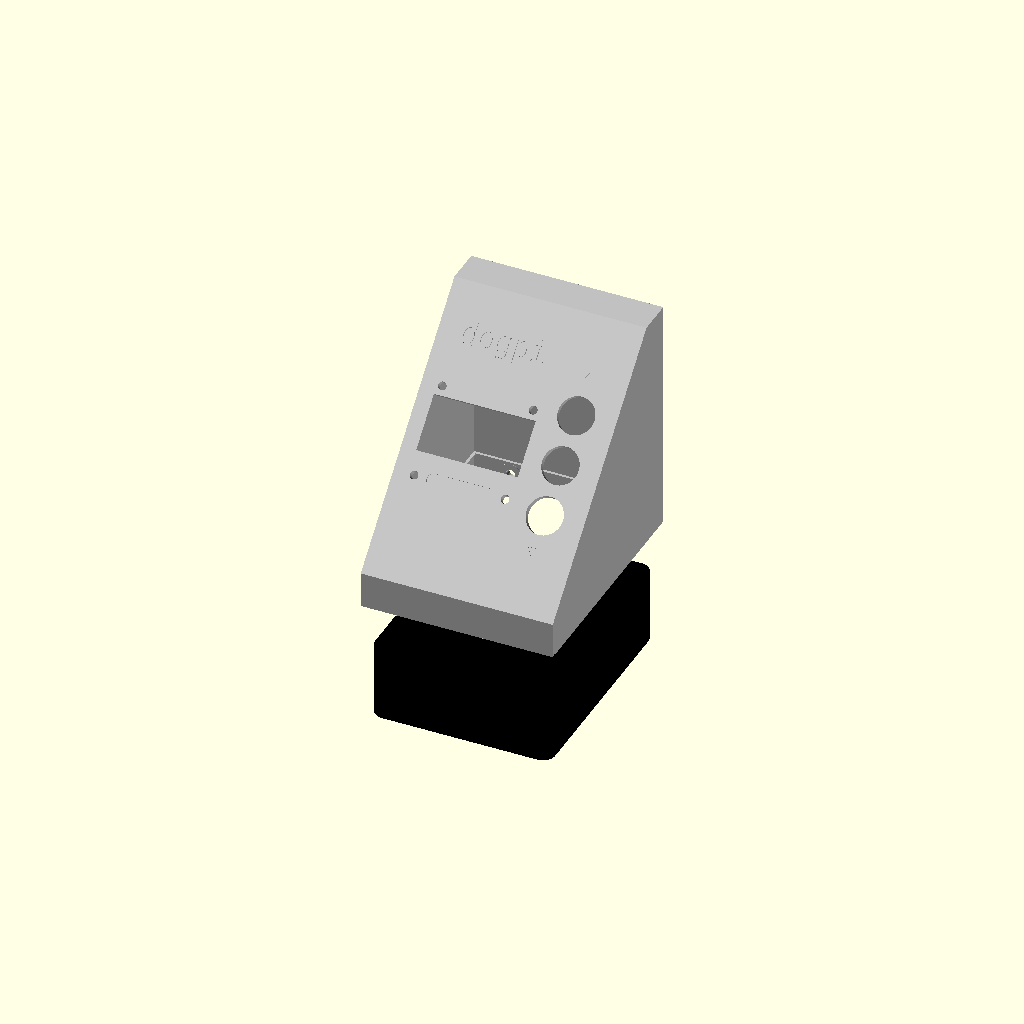
Cell 1 — every parameter at its default value.
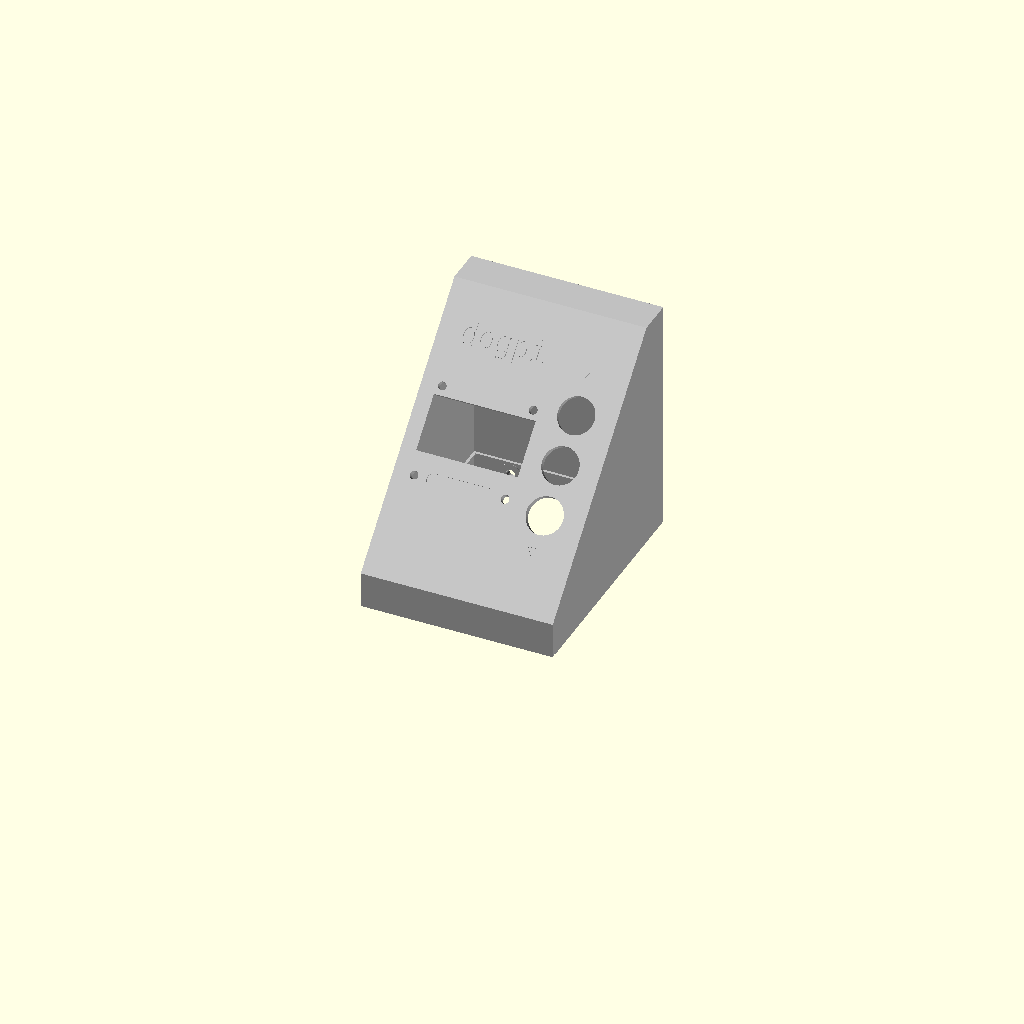
Cell 2: show_base = false (everything else at default).
One fixed orthographic camera (rotation 55°, 0°, 25°; colour scheme Cornfield) for every cell.
OpenSCAD source file cad/dogpi.scad:
////\\/\\//\\//\\//\\//\\//\\//\\//\\//\\//\\//\\//\\//\\//\\//\\//\\//\\//\\//\\//
// Author: Austin Baber (github.com/austinjbaber)
// DogPi enclosure v8 - front tuck-tabs and rear screw closure
// Raspberry Pi Zero 2 W + 1.3" SH1106 OLED + 3x 12mm momentary buttons
//\\/\\//\\//\\//\\//\\//\\//\\//\\//\\//\\//\\//\\//\\//\\//\\//\\//\\//\\//\\//

$fn = 48;

// -----------------------------------------------------------------------------
// View controls
// -----------------------------------------------------------------------------
show_base = true;
show_lid = true;
show_assembled = false;   // false = exploded view
explode_gap = 16;

// -----------------------------------------------------------------------------
// Printer / fit tuning
// -----------------------------------------------------------------------------
fit = 0.30;                // general lid-to-base clearance
button_hole_clear = 0.20;  // extra diameter added to 12 mm button holes
oled_mount_hole_clear = 0.25; // extra diameter added to OLED M2.5 mounting holes

//\\/\\//\\//\\//\\//\\//\\//\\//\\//\\//\\//\\//\\//\\//\\//\\//\\//\\//\\//\\//
// General case params
//\\/\\//\\//\\//\\//\\//\\//\\//\\//\\//\\//\\//\\//\\//\\//\\//\\//\\//\\//\\//
wall = 2.4;      // base wall thickness
floor_t = 3.8;   // base floor thickness
face_t = 3.0;    // lid/control-deck shell thickness
skirt_t = 1.8;   // lid skirt wall thickness
skirt_h = 8;   // how far the lid overlaps down over the base
corner_r = 4.0;  // outside corner radius

base_x = 60;    // overall base width  (left/right)
base_y = 75;     // overall base depth  (front/back)
base_h = 25;   // overall base height

lid_inner_x = base_x + 2*fit;
lid_inner_y = base_y + 2*fit;
lid_x = lid_inner_x + 2*skirt_t;
lid_y = lid_inner_y + 2*skirt_t;

// -----------------------------------------------------------------------------
// Shared closure and assembly parameters
// -----------------------------------------------------------------------------
closure_screw_x = 18.0;        // left/right screw centers
closure_screw_d = 3.0;         // horizontal M2.5 clearance for FDM printing
closure_screw_z = base_h - skirt_h/2; // base/global Z = 21 mm
closure_screw_lid_z = closure_screw_z - (base_h - skirt_h);

pivot_path_max_angle = 6.5;
pivot_preview_angle = 3.75;     // middle of the validated assembly path
pivot_preview_slide = 0.27;    // peak temporary +Y travel while lowering rear
interference_test_gap = 0.01; // ignores the intentional stop-lip/rim contact

////\\/\\//\\//\\//\\//\\//\\//\\//\\//\\//\\//\\//\\//\\//\\//\\//\\//\\//\\//\\//
// Lid parameters
////\\/\\//\\//\\//\\//\\//\\//\\//\\//\\//\\//\\//\\//\\//\\//\\//\\//\\//\\//\\//

// -----------------------------------------------------------------------------
// Front tuck-tab closure
// -----------------------------------------------------------------------------
// Two rigid tongues on the low/front lid skirt enter matching receivers in the
// base. The rear then pivots down and is retained by two horizontal M2.5 screws
// threaded into drop-in captive nuts.
front_tab_x = 17.0;            // left/right tab centers
front_tab_w = 11.0;
front_tab_depth = 2.1;         // projection from the lid skirt into the base
front_tab_t = 1.6;
front_tab_lid_z = 1.4;         // low placement leaves room for the lid to pivot
front_tab_root_overlap = 0.40;
front_tab_nose_bevel = 0.45;

front_skirt_bevel = 1.00;      // lower-inner clearance during pivot-and-slide
closure_bearing_pad_d = 7.0;
closure_bearing_pad_depth = 0.20;

// -----------------------------------------------------------------------------
// Angled control deck geometry
// -----------------------------------------------------------------------------
panel_angle = 45;               // display/button plane angle
rear_deck_d = 12;             // flat rear band after slope ends
roof_low_top_z = skirt_h + 4.0; // top height at front edge of lid

// Slope starts immediately at the front edge
panel_rear_y = lid_y/2 - rear_deck_d;
panel_run_y = panel_rear_y + lid_y/2;

roof_high_top_z = roof_low_top_z + tan(panel_angle) * panel_run_y;

// Midpoint of the sloped section, used by panel_frame()
panel_mid_y = (-lid_y/2 + panel_rear_y) / 2;
panel_mid_z = (roof_low_top_z + roof_high_top_z) / 2;

// -----------------------------------------------------------------------------
// OLED module
// -----------------------------------------------------------------------------
oled_hole_d = 2.5 + oled_mount_hole_clear;
oled_hole_dx = 30.4;
oled_hole_dy = 28.5;

// Target physical window opening in lid
oled_window_x = 34.0;
oled_window_y = 18.0;

oled_window_center_y = 11.25 - oled_window_y/2;  // = 2.25
oled_window_offset_x = 0.0;

// OLED centered on the angled deck
// In local panel coordinates: x is left/right across case, y is up/down along the deck.
oled_lx = -10;
oled_ly = 0;

// -----------------------------------------------------------------------------
// 12 mm panel buttons
// -----------------------------------------------------------------------------
button_panel_hole = 12.0 + button_hole_clear;

// single vertical button column to the right of the OLED
btn_col_x  = 19;
btn_step_y = 16.0;   // center-to-center spacing from middle to top/bottom

btn_up_y   =  btn_step_y;
btn_sel_y  =  0;
btn_down_y = -btn_step_y;

// shared list so placement only lives in one place
button_positions = [
    [btn_col_x, btn_up_y],
    [btn_col_x, btn_sel_y],
    [btn_col_x, btn_down_y]
];

// -----------------------------------------------------------------------------
// Lid branding / button markers / pill recess
// -----------------------------------------------------------------------------

// font sampler: change this index and re-render
// if one doesn't exist on your system, try another
font_options = [
    "Arial:style=Bold",
    "Verdana:style=Bold",
    "Trebuchet MS:style=Bold",
    "Segoe UI:style=Bold",
    "Bahnschrift:style=Bold",
    "Liberation Sans:style=Bold",
    "DejaVu Sans:style=Bold",
    "Helvetica:style=Bold",
    "Lucida Console:style=Bold",
    "Consolas:style=Regular",
    "Consolas:style=Bold"
];
font_i = 9;
brand_font = font_options[min(max(font_i, 0), len(font_options)-1)];

brand_text = "dogpi";
brand_size = 7;
brand_spacing = 1.0;
brand_depth = 0.40;

// local panel coordinates
// x = left/right across lid
// y = along the sloped deck
brand_x = -10;
brand_y = btn_up_y + 15.0;   // above select button

tri_enable = true;
tri_depth = 0.35;
tri_w = 4.2;
tri_h = 3.3;
tri_x = btn_col_x;   // aligned with button column

under_oled_recess_enable = true;
under_oled_recess_depth  = 0.35;
under_oled_recess_x      = oled_lx;
under_oled_recess_y      = oled_ly - oled_hole_dy/2;
under_oled_recess_w      = 22.0;
under_oled_recess_h      = 4.0;
under_oled_recess_r      = 2;

// -----------------------------------------------------------------------------
// Inner stop lip (3-sided)
// -----------------------------------------------------------------------------
stop_lip_inset  = 0.9;   // how far the lip projects inward
stop_lip_h      = 0.7;   // lip thickness upward from z = skirt_h
stop_lip_shell_overlap = 0.15;

////\\/\\//\\//\\//\\//\\//\\//\\//\\//\\//\\//\\//\\//\\//\\//\\//\\//\\//\\//\\//
// Base parameters
////\\/\\//\\//\\//\\//\\//\\//\\//\\//\\//\\//\\//\\//\\//\\//\\//\\//\\//\\//\\//

// -----------------------------------------------------------------------------
// Raspberry Pi Zero 2 W
// -----------------------------------------------------------------------------
pi_x = 65.0;
pi_y = 30.0;
pi_hole_inset = 3.5;
pi_hole_dx = 58.0;
pi_hole_dy = 23.0;

pi_mount_clear_d = 2.8;

pi_counterbore_d = 5.0;   // counterbore diameter
pi_counterbore_h = 3.0;   // counterbore depth

pi_right_gap = 1;
pi_rear_gap = 2.5;
// Pi is rotated 90 degrees so ports face the right wall.
pi_origin_x =  base_x/2 - wall - pi_right_gap - pi_y;
pi_origin_y =  base_y/2 - wall - pi_rear_gap - pi_x;

// -----------------------------------------------------------------------------
// Port tunnel params (based on Pi drawing X positions)
// -----------------------------------------------------------------------------
side_tunnel_x = base_x/2 - wall - 0.6;
side_tunnel_depth = wall + 1.2;
side_port_clear = 0.50;
side_port_z = 5.1;

// Connector opening sizes before applying side_port_clear in Y.
mini_hdmi_w = 13.0;
mini_hdmi_h = 7.0;
micro_usb_w = 10.0;
micro_usb_h = 7.5;

// Board-view connector center X positions (from the Pi drawing/blueprint)
mini_hdmi_c = 12.4;
usb1_c      = 41.4;
usb2_c      = 54.0;

// -----------------------------------------------------------------------------
// Front tab receivers
// -----------------------------------------------------------------------------
front_tab_xy_clear = 0.25;     // receiver clearance at each tab side
front_tab_z_clear = 0.60;      // total vertical receiver clearance
front_receiver_depth = 2.4;    // blind pocket depth permits pivot-and-slide travel
front_receiver_boss_w = 14.5;
front_receiver_boss_d = 1.5;
front_receiver_boss_h = 5.0;

// M2.5 nut dimensions
closure_nut_af = 4.8;          // width across flats
closure_nut_t = 2.0;
closure_nut_clear = 0.25;
closure_nut_af_clear = closure_nut_af + closure_nut_clear;
closure_nut_t_clear = closure_nut_t + closure_nut_clear;
closure_nut_corner_d = closure_nut_af / cos(30);
closure_nut_y = base_y/2 - 2.5;

closure_boss_wall = 1.4;
closure_boss_w = closure_nut_af_clear + 2*closure_boss_wall;
closure_boss_d = closure_nut_t_clear + 2*1.2;
closure_boss_h = 8.0;

// -----------------------------------------------------------------------------
// Derived receiver and nut-pocket dimensions
// -----------------------------------------------------------------------------
front_tab_global_z = (base_h - skirt_h) + front_tab_lid_z;
front_receiver_w = front_tab_w + 2*front_tab_xy_clear;
front_receiver_h = front_tab_t + front_tab_z_clear;

closure_boss_y_min = base_y/2 - closure_boss_d;
closure_nut_slot_bottom = closure_screw_z - closure_nut_corner_d/2;

////\\/\\//\\//\\//\\//\\//\\//\\//\\//\\//\\//\\//\\//\\//\\//\\//\\//\\//\\//\\//
// Shared helpers
////\\/\\//\\//\\//\\//\\//\\//\\//\\//\\//\\//\\//\\//\\//\\//\\//\\//\\//\\//\\//

module rounded_rect_2d(sz=[10,10], r=2) {
    w = sz[0];
    h = sz[1];
    rr = min(r, min(w, h)/2 - 0.01);
    hull() {
        for (sx = [-1, 1])
            for (sy = [-1, 1])
                translate([sx*(w/2 - rr), sy*(h/2 - rr)]) circle(r=rr);
    }
}

module xy_hole_grid(cx=0, cy=0, dx=10, dy=10) {
    for (sx=[-1,1])
        for (sy=[-1,1])
            translate([cx + sx*dx/2, cy + sy*dy/2, 0]) children();
}

////\\/\\//\\//\\//\\//\\//\\//\\//\\//\\//\\//\\//\\//\\//\\//\\//\\//\\//\\//\\//
// Lid helpers
////\\/\\//\\//\\//\\//\\//\\//\\//\\//\\//\\//\\//\\//\\//\\//\\//\\//\\//\\//\\//

// Profile is specified in [y,z] points and extruded across X.
module yz_profile_extrude(profile_pts, width) {
    rotate([90,0,90])
        linear_extrude(height=width, center=true, convexity=10)
            polygon(points=profile_pts);
}

// Local coordinate system for the angled control deck.
// local x = left/right across case
// local y = along the sloped panel
// local z = panel normal
module panel_frame() {
    translate([0, panel_mid_y, panel_mid_z])
        rotate([panel_angle, 0, 0])
            children();
}

module lid_inner_stop_lip_3sided() {
    // Bottom lands at local Z=skirt_h, or global Z=base_h when assembled.
    zc = skirt_h + stop_lip_h/2;
    lip_t = stop_lip_inset + stop_lip_shell_overlap;

    // rear lip
    translate([
        0,
        lid_inner_y/2 - (stop_lip_inset - stop_lip_shell_overlap)/2,
        zc
    ])
        cube([
            lid_inner_x + 2*stop_lip_shell_overlap,
            lip_t,
            stop_lip_h
        ], center=true);

    // left/right lips
    for (sx = [-1, 1])
        translate([
            sx*(lid_inner_x/2 - (stop_lip_inset - stop_lip_shell_overlap)/2),
            0,
            zc
        ])
            cube([
                lip_t,
                lid_inner_y + 2*stop_lip_shell_overlap,
                stop_lip_h
            ], center=true);
}
module panel_recess(depth=0.6) {
    // Cuts downward into the sloped panel from the outer surface
    translate([0, 0, -depth])
        linear_extrude(height=depth + 0.04, center=false)
            children();
}

module marker_triangle_2d(w=4.8, h=3.8, up=true) {
    polygon(points =
        up
        ? [[-w/2, -h/2], [ w/2, -h/2], [0, h/2]]
        : [[-w/2,  h/2], [ w/2,  h/2], [0,-h/2]]
    );
}

module lid_markings() {
    panel_frame() {
        translate([brand_x, brand_y, 0])
            panel_recess(brand_depth)
                text(
                    brand_text,
                    size=brand_size,
                    font=brand_font,
                    halign="center",
                    valign="center",
                    spacing=brand_spacing
                );

        if (tri_enable) {
            translate([tri_x, btn_up_y + 12, 0])
                panel_recess(tri_depth)
                    marker_triangle_2d(tri_w, tri_h, true);

            translate([tri_x, btn_down_y - 12, 0])
                panel_recess(tri_depth)
                    marker_triangle_2d(tri_w, tri_h, false);
        }
        if (under_oled_recess_enable)
            translate([under_oled_recess_x, under_oled_recess_y, 0])
                panel_recess(under_oled_recess_depth)
                    rounded_rect_2d(
                        [under_oled_recess_w, under_oled_recess_h],
                        under_oled_recess_r
                    );
    }
}

// -----------------------------------------------------------------------------
// Lid closure geometry
// -----------------------------------------------------------------------------
module lid_front_tuck_tabs() {
    front_inner_y = -lid_inner_y/2;
    body_end_y = front_inner_y + front_tab_depth - front_tab_nose_bevel;
    tip_y = front_inner_y + front_tab_depth;
    body_start_y = front_inner_y - front_tab_root_overlap;
    body_z0 = front_tab_lid_z - front_tab_t/2;
    nose_t = front_tab_t - 2*front_tab_nose_bevel;

    for (x = [-front_tab_x, front_tab_x]) {
        translate([x - front_tab_w/2, body_start_y, body_z0])
            cube([
                front_tab_w,
                body_end_y - body_start_y + 0.02,
                front_tab_t
            ]);

        hull() {
            translate([x - front_tab_w/2, body_end_y, body_z0])
                cube([front_tab_w, 0.02, front_tab_t]);

            translate([
                x - front_tab_w/2,
                tip_y - 0.02,
                front_tab_lid_z - nose_t/2
            ])
                cube([front_tab_w, 0.02, nose_t]);
        }
    }
}

module lid_front_skirt_pivot_bevel() {
    front_inner_y = -lid_inner_y/2;

    yz_profile_extrude([
        [front_inner_y - front_skirt_bevel, -0.02],
        [front_inner_y + 0.02, -0.02],
        [front_inner_y + 0.02, front_skirt_bevel]
    ], lid_x + 2);
}

module lid_rear_bearing_pads() {
    for (x = [-closure_screw_x, closure_screw_x])
        translate([x, lid_inner_y/2 + 0.01, closure_screw_lid_z])
            rotate([90, 0, 0])
                cylinder(
                    h=closure_bearing_pad_depth + 0.02,
                    d=closure_bearing_pad_d,
                    $fn=36
                );
}

module lid_rear_screw_holes() {
    for (x = [-closure_screw_x, closure_screw_x])
        translate([x, lid_y/2 + 0.50, closure_screw_lid_z])
            rotate([90, 0, 0])
                cylinder(
                    h=skirt_t + fit + closure_bearing_pad_depth + 1.0,
                    d=closure_screw_d,
                    $fn=32
                );
}

// -----------------------------------------------------------------------------
// Lid shell and final part
// -----------------------------------------------------------------------------
outer_profile = [
    [-lid_y/2, 0],
    [ lid_y/2, 0],
    [ lid_y/2, roof_high_top_z],
    [ panel_rear_y, roof_high_top_z],
    [-lid_y/2, roof_low_top_z]
];

inner_profile = [
    [-lid_inner_y/2, -0.01],
    [ lid_inner_y/2, -0.01],
    [ lid_inner_y/2, roof_high_top_z - face_t],
    [ panel_rear_y - skirt_t, roof_high_top_z - face_t],
    [-lid_inner_y/2, roof_low_top_z - face_t]
];

module lid_outer_body() {
    yz_profile_extrude(outer_profile, lid_x);
}

module lid_inner_cavity() {
    yz_profile_extrude(inner_profile, lid_inner_x);
}

module lid_part() {
    difference() {
        union() {
            difference() {
                lid_outer_body();

                // Main hollow underside.
                lid_inner_cavity();

                // OLED window through the sloped deck.
                panel_frame()
                    translate([
                        oled_lx + oled_window_offset_x,
                        oled_ly + oled_window_center_y,
                        0
                    ])
                        cube([oled_window_x, oled_window_y, 30], center=true);

                // OLED mounting holes through the sloped deck.
                panel_frame()
                    xy_hole_grid(oled_lx, oled_ly, oled_hole_dx, oled_hole_dy)
                        cylinder(h=30, d=oled_hole_d, center=true);

                // Button holes through the same sloped deck plane.
                panel_frame()
                    for (p = button_positions)
                        translate([p[0], p[1], 0])
                            cylinder(h=30, d=button_panel_hole, center=true);

                lid_markings();
                lid_front_skirt_pivot_bevel();
            }

            // Add closure features after hollowing so they project into the
            // cavity and remain joined to the skirt.
            lid_front_tuck_tabs();
            lid_rear_bearing_pads();
            lid_inner_stop_lip_3sided();
        }

        lid_rear_screw_holes();
    }
}

////\\/\\//\\//\\//\\//\\//\\//\\//\\//\\//\\//\\//\\//\\//\\//\\//\\//\\//\\//\\//
// Base helpers
////\\/\\//\\//\\//\\//\\//\\//\\//\\//\\//\\//\\//\\//\\//\\//\\//\\//\\//\\//\\//

module rounded_prism(sz=[10,10], h=2, r=2) {
    linear_extrude(height=h)
        rounded_rect_2d(sz, r);
}

module side_port_tunnel_center(x_center_from_pi_left, z0, w, h) {
    // Preserve connector left-to-right order when viewed on the right wall.
    y_center_side = pi_origin_y + x_center_from_pi_left;

    translate([
        side_tunnel_x,
        y_center_side - w/2 - side_port_clear,
        z0
    ])
        cube([
            side_tunnel_depth,
            w + 2*side_port_clear,
            h
        ], center=false);
}

// -----------------------------------------------------------------------------
// Base closure geometry
// -----------------------------------------------------------------------------
module base_front_receiver_bosses() {
    for (x = [-front_tab_x, front_tab_x])
        translate([
            x,
            -base_y/2 + wall + front_receiver_boss_d/2 - 0.10,
            front_tab_global_z
        ])
            cube([
                front_receiver_boss_w,
                front_receiver_boss_d + 0.20,
                front_receiver_boss_h
            ], center=true);
}

module base_front_receiver_slots() {
    for (x = [-front_tab_x, front_tab_x])
        translate([
            x - front_receiver_w/2,
            -base_y/2 - 0.50,
            front_tab_global_z - front_receiver_h/2
        ])
            cube([
                front_receiver_w,
                front_receiver_depth + 0.50,
                front_receiver_h
            ]);
}

module base_rear_closure_bosses() {
    for (x = [-closure_screw_x, closure_screw_x])
        translate([
            x,
            base_y/2 - closure_boss_d/2,
            base_h - closure_boss_h/2
        ])
            cube([closure_boss_w, closure_boss_d, closure_boss_h], center=true);
}

module base_rear_closure_cutouts() {
    for (x = [-closure_screw_x, closure_screw_x]) {
        // Horizontal clearance bore from the rear exterior into the cavity.
        translate([x, base_y/2 + 1, closure_screw_z])
            rotate([90, 0, 0])
                cylinder(
                    h=(base_y/2 + 1) - (closure_boss_y_min - 0.50),
                    d=closure_screw_d,
                    $fn=32
                );

        // Support-free top-loading slot. The nut's vertical points seat at the
        // calculated bottom while its flats are restrained along X.
        translate([
            x - closure_nut_af_clear/2,
            closure_nut_y - closure_nut_t_clear/2,
            closure_nut_slot_bottom
        ])
            cube([
                closure_nut_af_clear,
                closure_nut_t_clear,
                base_h - closure_nut_slot_bottom + 0.20
            ]);
    }
}

module base_part() {
    difference() {
        union() {
            // Hollow shell first, then add closure bosses so the main cavity
            // subtraction does not erase their inward projections.
            difference() {
                rounded_prism([base_x, base_y], base_h, corner_r);

                translate([0, 0, floor_t])
                    rounded_prism(
                        [base_x - 2*wall, base_y - 2*wall],
                        base_h,
                        max(0.1, corner_r - wall)
                    );

                for (sx=[0, pi_hole_dx])
                    for (sy=[0, pi_hole_dy]) {
                        px = pi_origin_x + pi_hole_inset + sy;
                        py = pi_origin_y + (pi_x - pi_hole_inset - sx);

                        // Through-hole for M2.5 screw.
                        translate([px, py, -0.01])
                            cylinder(h=floor_t + 0.02, d=pi_mount_clear_d);

                        // Counterbore from the exterior bottom.
                        translate([px, py, -0.01])
                            cylinder(h=pi_counterbore_h + 0.02, d=pi_counterbore_d);
                    }

                // Right-side port tunnels: mini HDMI + 2x micro USB.
                side_port_tunnel_center(mini_hdmi_c, side_port_z, mini_hdmi_w, mini_hdmi_h);
                side_port_tunnel_center(usb1_c,      side_port_z, micro_usb_w, micro_usb_h);
                side_port_tunnel_center(usb2_c,      side_port_z, micro_usb_w, micro_usb_h);
            }

            base_front_receiver_bosses();
            base_rear_closure_bosses();
        }

        base_front_receiver_slots();
        base_rear_closure_cutouts();
    }
}

//\\/\\//\\//\\//\\//\\//\\//\\//\\//\\//\\//\\//\\//\\//\\//\\//\\//\\//\\//\\//
// Scene
//\\/\\//\\//\\//\\//\\//\\//\\//\\//\\//\\//\\//\\//\\//\\//\\//\\//\\//\\//\\//

lid_color  = "silver";
base_color = "black";
// CLI-friendly selector: 0=scene, 1=base, 2=lid, 3=assembly,
// 4=closure section, 5=assembly interference, 6=pivot preview,
// 7=pivot interference, 8=control deck down for printing.
// Numeric values avoid shell quoting differences.
render_target = 0;

module scene() {
    if (show_base) {
        color(base_color)
            base_part();
    }

    if (show_lid) {
        lid_z = show_assembled ? (base_h - skirt_h) : (base_h + explode_gap);
        color(lid_color)
            translate([0, 0, lid_z]) lid_part();
    }
}

module lid_control_deck_down() {
    deck_plane_offset =
        roof_low_top_z * cos(panel_angle)
        + lid_y / 2 * sin(panel_angle);

    translate([0, 0, deck_plane_offset])
        rotate([180 - panel_angle, 0, 0])
            lid_part();
}

module closure_section() {
    section_w = 3.0;
    section_h = roof_high_top_z + base_h + 10;
    section_gap = interference_test_gap;
    // Avoid an exact symmetry plane through cylindrical facets; the small
    // offset prevents a known CGAL 4.11 non-manifold sectioning artefact.
    section_x = closure_screw_x + 0.071;

    color(base_color)
        intersection() {
            base_part();
            translate([section_x, 0, section_h/2 - 1])
                cube([section_w, lid_y + 10, section_h], center=true);
        }

    color(lid_color)
        intersection() {
            // The same modelling epsilon used by the collision diagnostic
            // separates intentionally seated faces in this render-only view.
            translate([0, 0, base_h - skirt_h + section_gap]) lid_part();
            translate([section_x, 0, section_h/2 - 1])
                cube([section_w, lid_y + 10, section_h], center=true);
        }

    color("gold")
        intersection() {
            translate([0, 0, section_gap]) closure_hardware_preview();
            translate([section_x, 0, section_h/2 - 1])
                cube([section_w, lid_y + 10, section_h], center=true);
        }
}

module closure_hardware_preview() {
    screw_l = 8.0;
    screw_head_d = 5.0;
    screw_head_h = 2.0;

    for (x = [-closure_screw_x, closure_screw_x]) {
        translate([x, lid_y/2, closure_screw_z])
            rotate([90, 0, 0])
                cylinder(h=screw_l, d=2.5, $fn=32);

        // A small overlap keeps the illustrative head and shaft a valid union.
        translate([x, lid_y/2 + screw_head_h - 0.05, closure_screw_z])
            rotate([90, 0, 0])
                cylinder(h=screw_head_h, d=screw_head_d, $fn=32);

        translate([x, closure_nut_y, closure_screw_z])
            rotate([90, 0, 0])
                rotate([0, 0, 30])
                    cylinder(
                        h=closure_nut_t,
                        d=closure_nut_corner_d,
                        center=true,
                        $fn=6
                    );
    }
}

function pivot_slide_for_angle(angle) =
    pivot_preview_slide * sqrt(max(0, sin(
        min(max(angle, 0), pivot_path_max_angle) / pivot_path_max_angle * 180
    )));

module positioned_lid(angle=0, slide_y=0) {
    pivot_y = -base_y/2;
    pivot_z = front_tab_global_z;

    translate([0, slide_y, 0])
        translate([0, pivot_y, pivot_z])
            rotate([angle, 0, 0])
                translate([0, -pivot_y, -pivot_z])
                    translate([0, 0, base_h - skirt_h])
                        lid_part();
}

module assembly_interference() {
    intersection() {
        base_part();
        // Lift by a modelling epsilon so the intended lip/rim seating plane is
        // not reported as a false collision.
        translate([0, 0, interference_test_gap]) positioned_lid();
    }
}

module pivot_interference() {
    intersection() {
        base_part();
        positioned_lid(
            pivot_preview_angle,
            pivot_slide_for_angle(pivot_preview_angle)
        );
    }
}

if (render_target == 1) {
    base_part();
} else if (render_target == 2) {
    lid_part();
} else if (render_target == 3) {
    color(base_color) base_part();
    color(lid_color) positioned_lid();
} else if (render_target == 4) {
    closure_section();
} else if (render_target == 5) {
    assembly_interference();
} else if (render_target == 6) {
    color(base_color) base_part();
    color(lid_color)
        positioned_lid(
            pivot_preview_angle,
            pivot_slide_for_angle(pivot_preview_angle)
        );
} else if (render_target == 7) {
    pivot_interference();
} else if (render_target == 8) {
    lid_control_deck_down();
} else {
    scene();
}
Customizer parameters (derived from the source; name, type, default, range or options):
show_base: bool, default true
show_lid: bool, default true
show_assembled: bool, default false
explode_gap: number, default 16
fit: number, default 0.3
button_hole_clear: number, default 0.2
oled_mount_hole_clear: number, default 0.25
wall: number, default 2.4
floor_t: number, default 3.8
face_t: number, default 3
skirt_t: number, default 1.8
skirt_h: number, default 8
corner_r: number, default 4
base_x: number, default 60
base_y: number, default 75
base_h: number, default 25
closure_screw_x: number, default 18
closure_screw_d: number, default 3
pivot_path_max_angle: number, default 6.5
pivot_preview_angle: number, default 3.75
pivot_preview_slide: number, default 0.27
interference_test_gap: number, default 0.01
front_tab_x: number, default 17
front_tab_w: number, default 11
front_tab_depth: number, default 2.1
front_tab_t: number, default 1.6
front_tab_lid_z: number, default 1.4
front_tab_root_overlap: number, default 0.4
front_tab_nose_bevel: number, default 0.45
front_skirt_bevel: number, default 1
closure_bearing_pad_d: number, default 7
closure_bearing_pad_depth: number, default 0.2
panel_angle: number, default 45
rear_deck_d: number, default 12
oled_hole_dx: number, default 30.4
oled_hole_dy: number, default 28.5
oled_window_x: number, default 34
oled_window_y: number, default 18
oled_window_offset_x: number, default 0
oled_lx: number, default -10
oled_ly: number, default 0
btn_col_x: number, default 19
btn_step_y: number, default 16
btn_sel_y: number, default 0
font_i: number, default 9
brand_text: string, default "dogpi"
brand_size: number, default 7
brand_spacing: number, default 1
brand_depth: number, default 0.4
brand_x: number, default -10
tri_enable: bool, default true
tri_depth: number, default 0.35
tri_w: number, default 4.2
tri_h: number, default 3.3
under_oled_recess_enable: bool, default true
under_oled_recess_depth: number, default 0.35
under_oled_recess_w: number, default 22
under_oled_recess_h: number, default 4
under_oled_recess_r: number, default 2
stop_lip_inset: number, default 0.9
stop_lip_h: number, default 0.7
stop_lip_shell_overlap: number, default 0.15
pi_x: number, default 65
pi_y: number, default 30
